Photos from the image-classification dataset "uci_dataset_2014_with_RGB_pics" in the GitHub repository daidianlizi/Leaf_Recognition. Its 30 classes are: Quercus suber, Tilia tomentosa, Acer palmaturu, Celtis sp, Corylus avellana, Castanea sativa, Populus alba, Salix atrocinerea, Primula vulgaris, Erodium sp, Bougainvillea sp, Arisarum vulgare, Euonymus japonicus, Ilex perado ssp azorica, Magnolia soulangeana, Buxus sempervirens, Populus nigra, Urtica dioica, Podocarpus sp, Acca sellowiana, Hydrangea sp, Pseudosasa japonica, Magnolia grandiflora, Geranium sp, Alnus sp, Quercus robur, Crataegus monogyna, Ilex aquifolium, Nerium oleander, Betula pubescens.

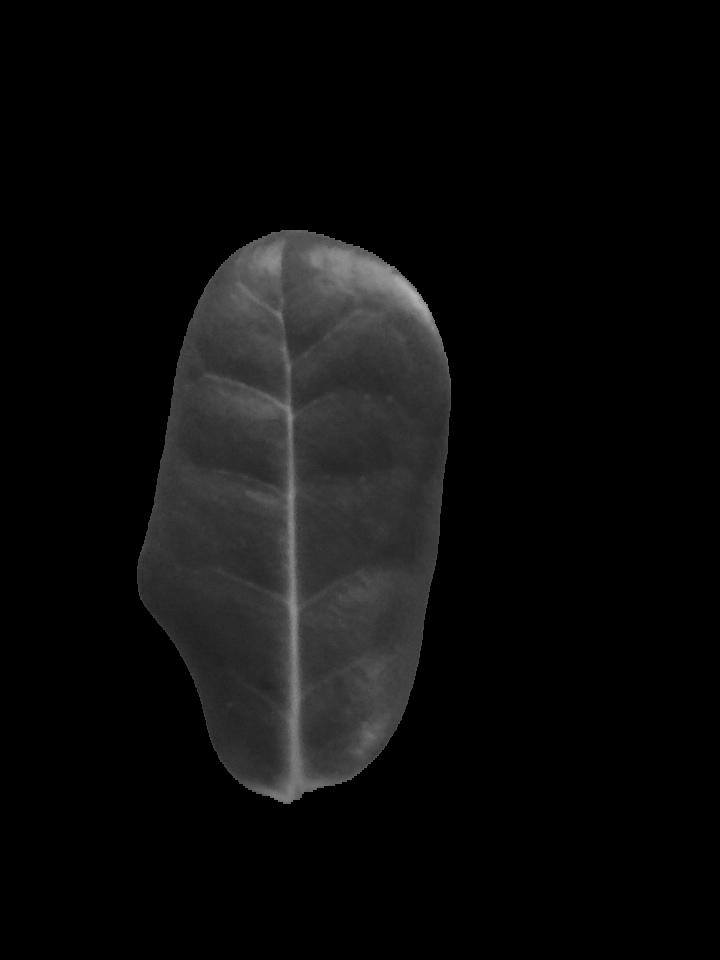
Label: Ilex perado ssp azorica

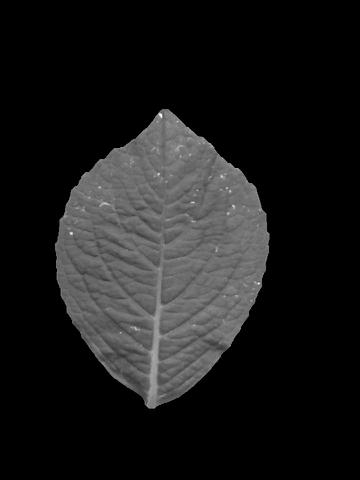
Label: Hydrangea sp

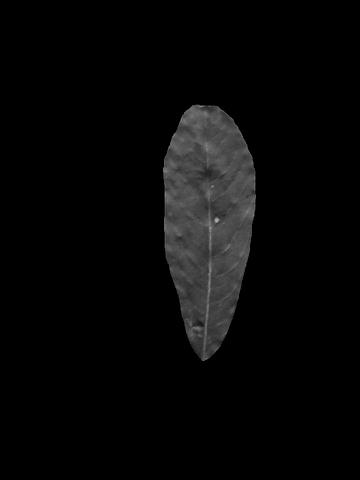
Label: Salix atrocinerea

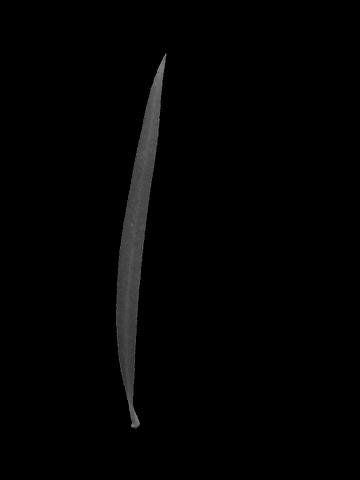
Label: Podocarpus sp

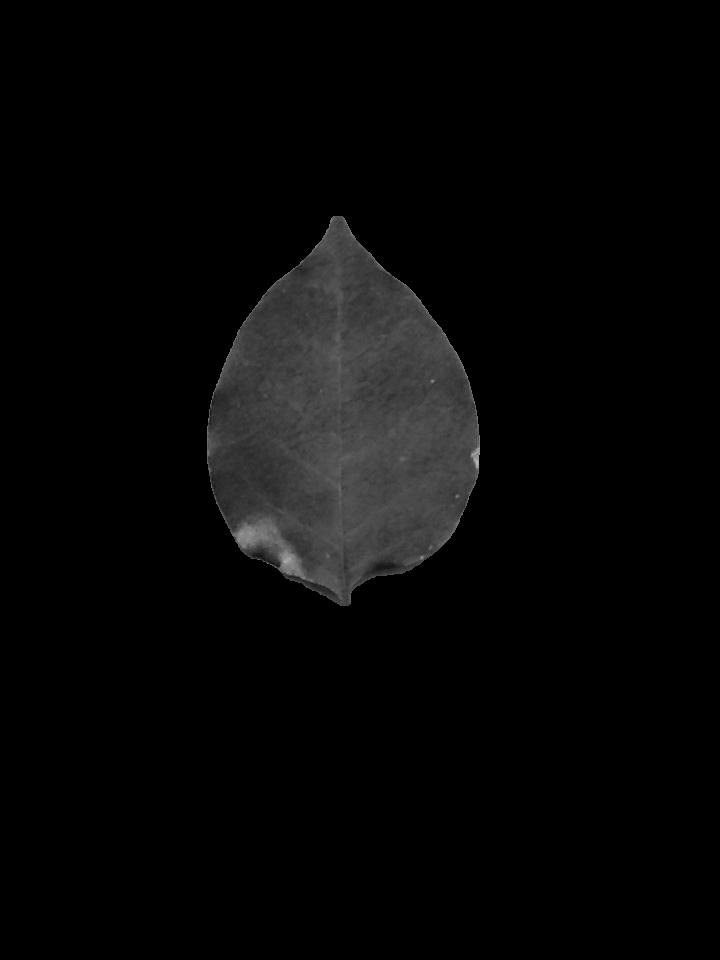
Label: Bougainvillea sp

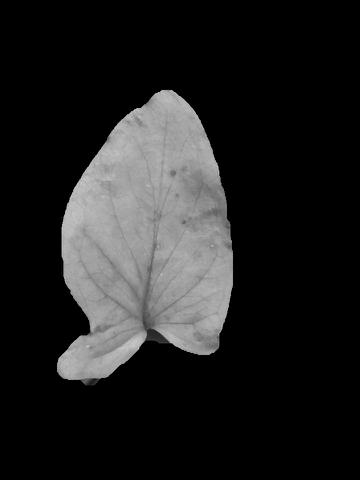
Label: Arisarum vulgare
